Run: headless pygame with SDL's dummy video driver; simulated clock (each Clock.tick advances the game by its frame time, no real sleeping); random seed 0; keys injected as events and as key.get_pressed() state; no mouse input.
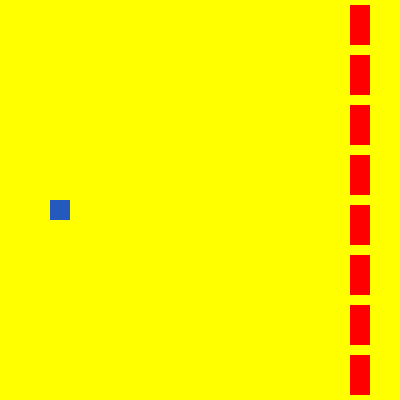
Frame 1 of 4 · flips 1–60 · no input
Frame 2 of 4 · flips 61–180 · tapped SPACE, RETURN · held RIGHT (→), D · screen unchanged from frame 1, image omitted
Frame 3 of 4 · flips 181–300 · held DOWN (↓), S · screen unchanged from frame 2, image omitted
Frame 4 of 4 · flips 301–420 · held LEFT (←), A, UP (↑), W · screen unchanged from frame 3, image omitted

The pygame program that drew these frames:

import pygame
pygame.init() 
WHITE = (255,255,255)
DARKBLUE = (36,90,190)
LIGHTBLUE = (0,176,240)
RED = (255,0,0)
ORANGE = (255,100,0)
YELLOW = (255,255,0)
size = (400, 400)

player=pygame.Rect(50,200,20,20)
#Use list comprehension to creata e lis of bricks for the wall
wall=[pygame.Rect(350,i*50+5,20,40) for i in range(8)]

screen = pygame.display.set_mode(size)
pygame.display.set_caption("Project C6")
carryOn = True
while carryOn:
  for event in pygame.event.get():
    if event.type == pygame.QUIT: 
      carryOn = False             
  screen.fill(YELLOW)
  #Create a for loop to draw each brick
  for i in wall:
    pygame.draw.rect(screen,RED,i)
  pygame.draw.rect(screen,DARKBLUE,player)
  pygame.display.flip()
pygame.quit()
